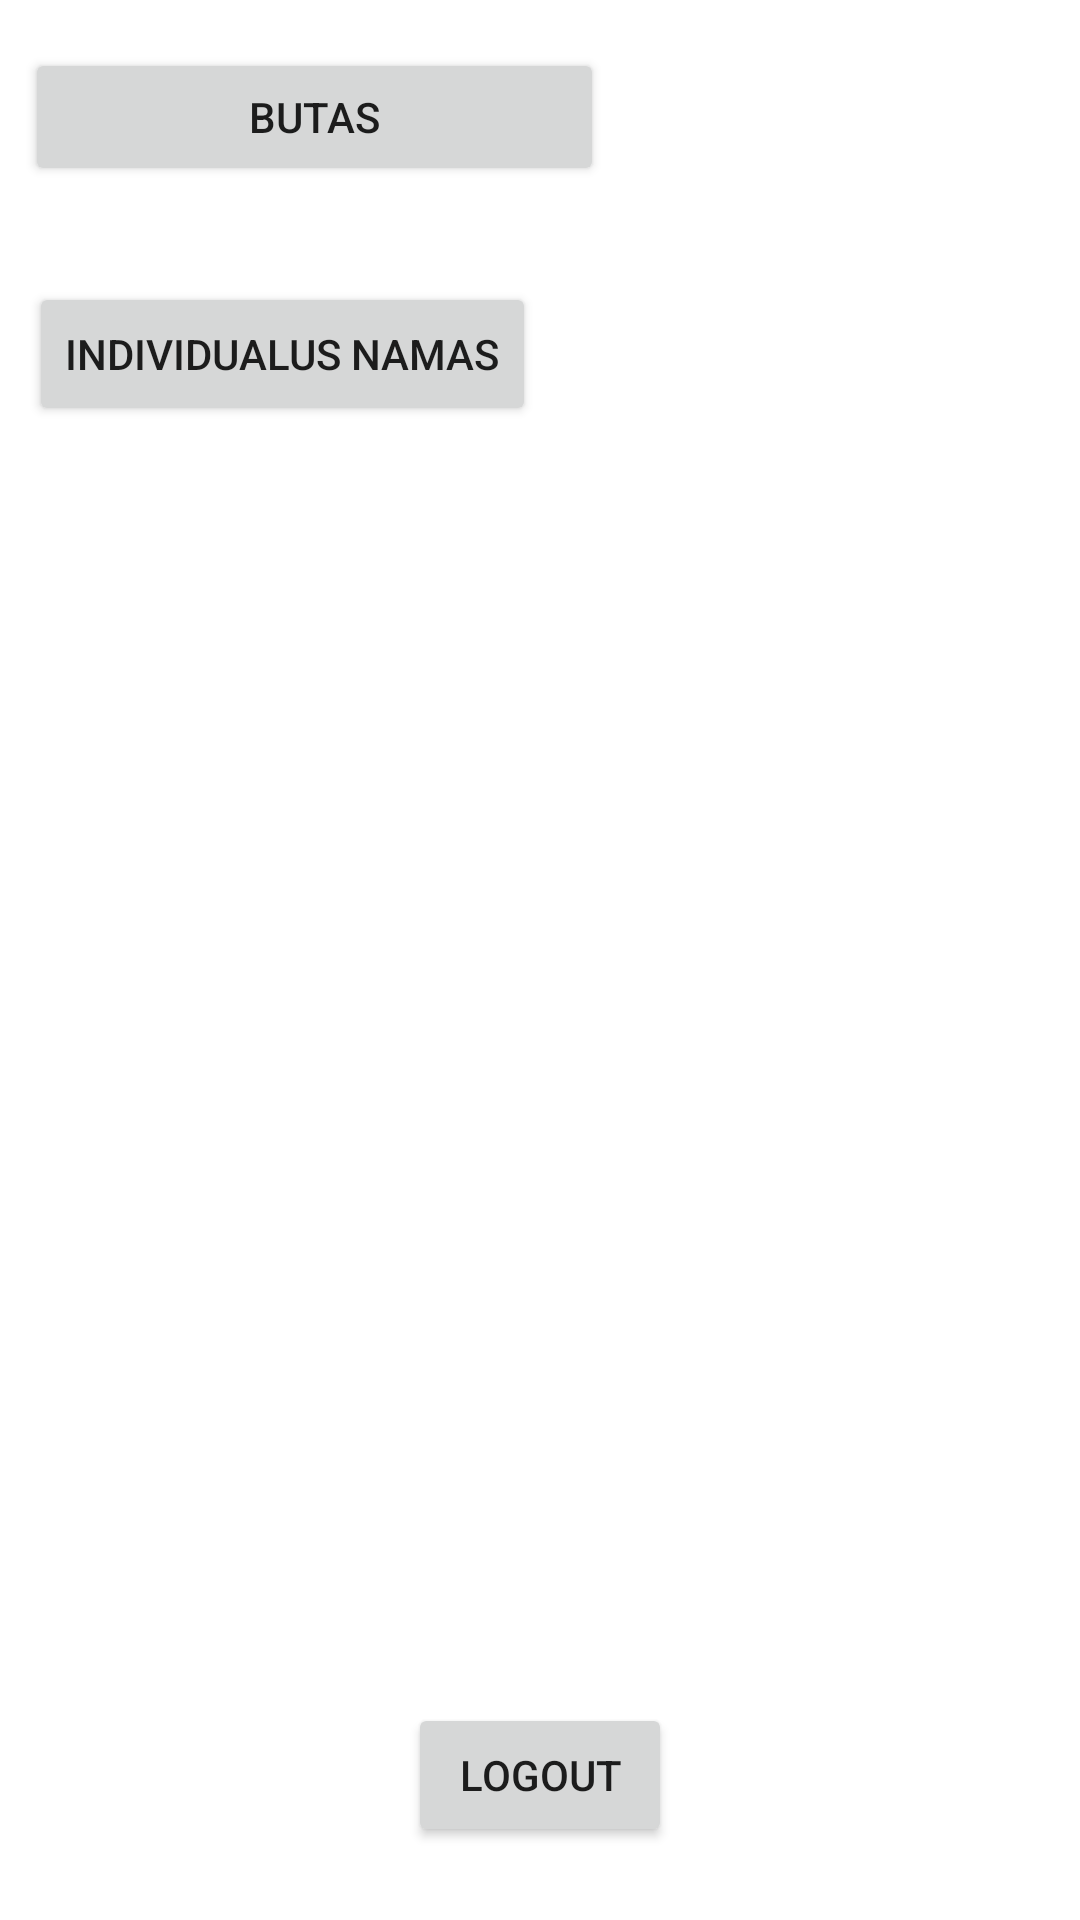

Write the Android layout XML for this screen, with the resource values it uses.
<!-- AndroidManifest.xml: application theme Theme.InsuranceApp -->
<!-- res/layout/activity_insurance1.xml -->
<?xml version="1.0" encoding="utf-8"?>
<androidx.constraintlayout.widget.ConstraintLayout xmlns:android="http://schemas.android.com/apk/res/android"
    xmlns:app="http://schemas.android.com/apk/res-auto"
    xmlns:tools="http://schemas.android.com/tools"
    android:layout_width="match_parent"
    android:layout_height="match_parent"
    tools:context=".Insurance1">

    <Button
        android:id="@+id/logout"
        android:layout_width="wrap_content"
        android:layout_height="wrap_content"
        android:onClick="logout"
        android:text="Logout"
        app:layout_constraintBottom_toBottomOf="parent"
        app:layout_constraintEnd_toEndOf="parent"
        app:layout_constraintStart_toStartOf="parent"
        app:layout_constraintTop_toTopOf="parent"
        app:layout_constraintVertical_bias="0.959" />

    <Button
        android:id="@+id/button2"
        android:layout_width="193dp"
        android:layout_height="46dp"
        android:layout_marginTop="16dp"
        android:onClick="butas"
        android:text="Butas"
        app:layout_constraintEnd_toEndOf="parent"
        app:layout_constraintHorizontal_bias="0.05"
        app:layout_constraintStart_toStartOf="parent"
        app:layout_constraintTop_toTopOf="parent" />

    <Button
        android:id="@+id/button3"
        android:layout_width="wrap_content"
        android:layout_height="wrap_content"
        android:layout_marginTop="32dp"
        android:text="Individualus namas"
        app:layout_constraintEnd_toEndOf="parent"
        app:layout_constraintHorizontal_bias="0.051"
        app:layout_constraintStart_toStartOf="parent"
        app:layout_constraintTop_toBottomOf="@+id/button2" />
</androidx.constraintlayout.widget.ConstraintLayout>
<!-- resources referenced by this layout -->
<resources>
  <style name="Theme.InsuranceApp" parent="Theme.MaterialComponents.DayNight.DarkActionBar">
          
          <item name="colorPrimary">@color/purple_500</item>
          <item name="colorPrimaryVariant">@color/purple_700</item>
          <item name="colorOnPrimary">@color/white</item>
          
          <item name="colorSecondary">@color/teal_200</item>
          <item name="colorSecondaryVariant">@color/teal_700</item>
          <item name="colorOnSecondary">@color/black</item>
          
          <item name="android:statusBarColor" tools:targetApi="l">?attr/colorPrimaryVariant</item>
          
      </style>
  <!-- not gathered from this repository: default colours our renderer supplied (Android Studio template values) -->
  <color name="purple_500">#FF6200EE</color>
  <color name="purple_700">#FF3700B3</color>
  <color name="teal_200">#FF03DAC5</color>
  <color name="teal_700">#FF018786</color>
  <color name="black">#FF000000</color>
  <color name="white">#FFFFFFFF</color>
</resources>
